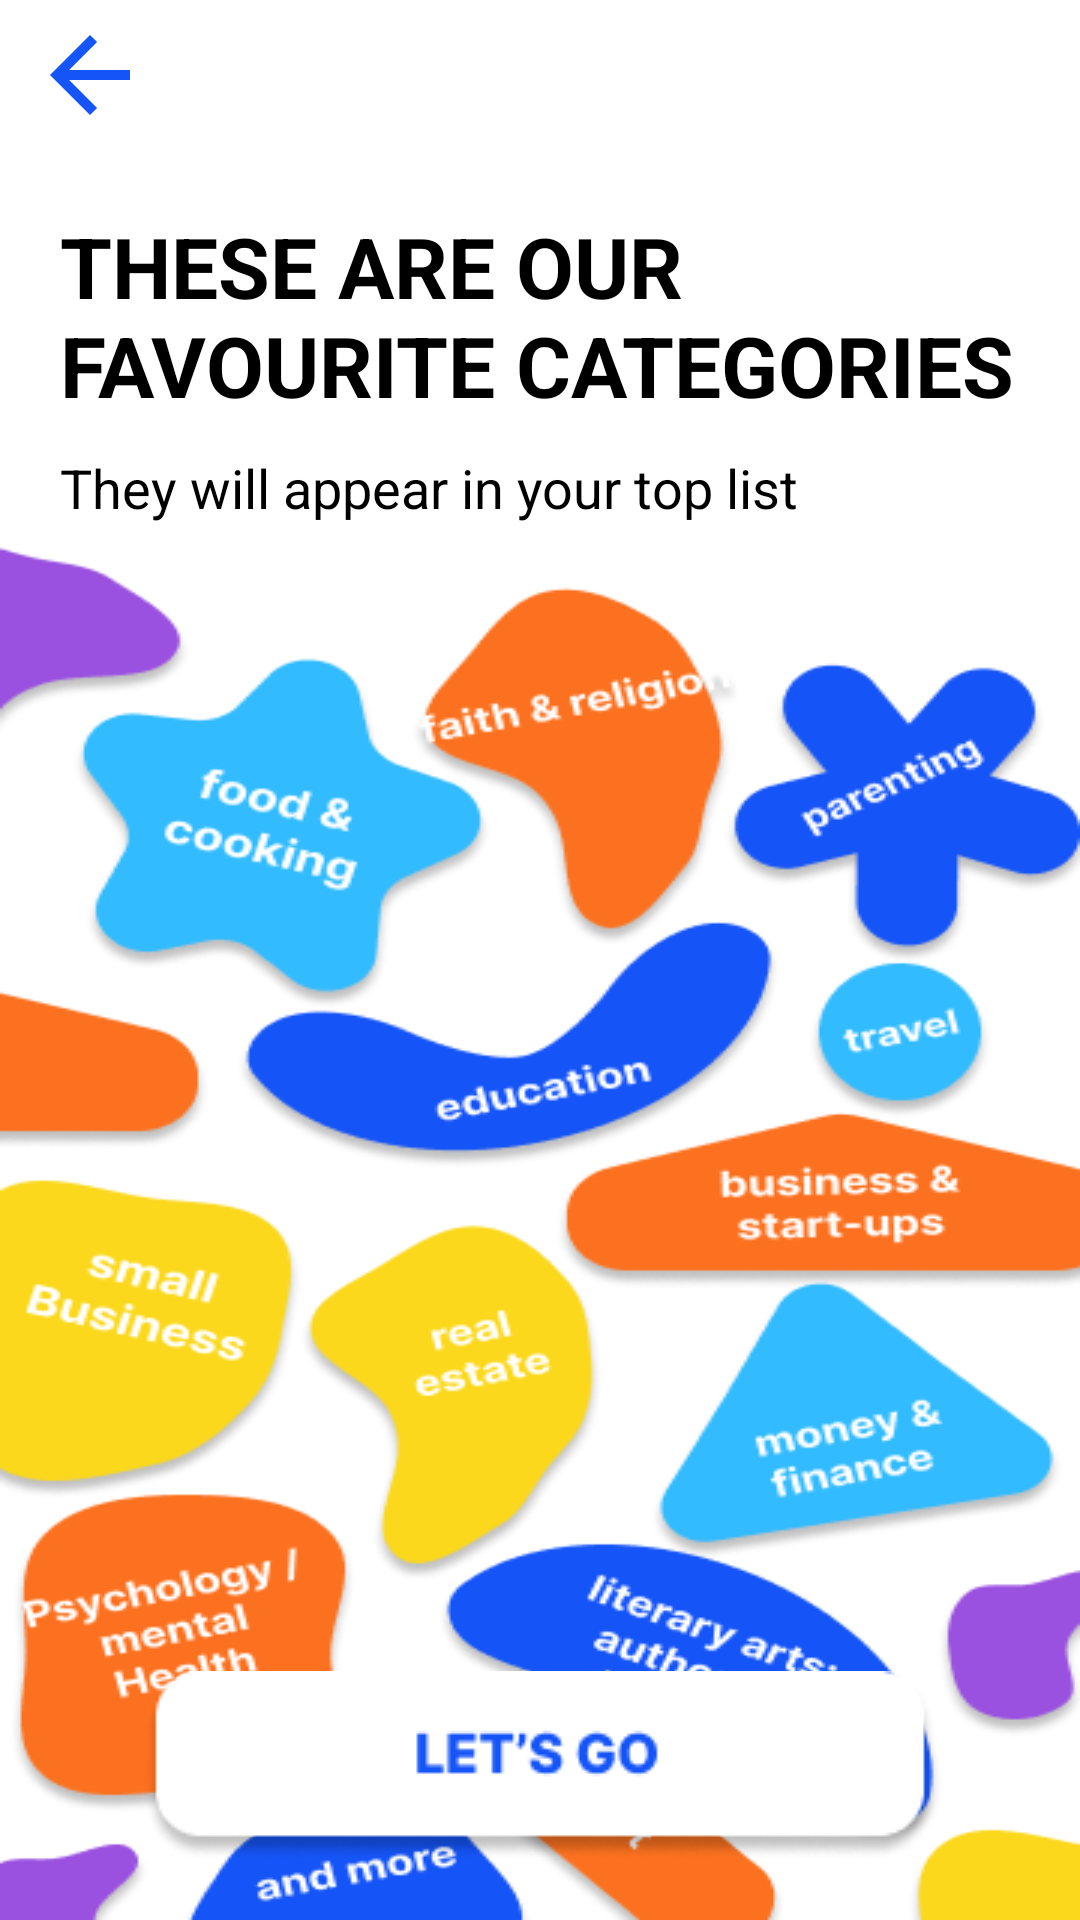

This screen was rendered from an Android layout file. Write that file and the resources it references.
<!-- AndroidManifest.xml: application theme Theme.Talk_ToGather -->
<!-- res/layout/activity_catagories.xml -->
<?xml version="1.0" encoding="utf-8"?>
<RelativeLayout xmlns:android="http://schemas.android.com/apk/res/android"
    xmlns:app="http://schemas.android.com/apk/res-auto"
    xmlns:tools="http://schemas.android.com/tools"
    android:layout_width="match_parent"
    android:layout_height="match_parent"
    android:background="@color/backgroundColor"
    tools:context=".Initial_Activities.Catagories">

    <RelativeLayout
        android:layout_width="match_parent"
        android:layout_height="match_parent">

        <ImageView
            android:id="@+id/arrow"
            android:layout_width="50dp"
            android:layout_height="40dp"
            android:layout_marginStart="5dp"
            android:layout_marginTop="5dp"
            android:layout_marginEnd="5dp"
            android:layout_marginBottom="5dp"
            android:src="@drawable/ic_baseline_arrow_back_24" />

        <TextView
            android:id="@+id/start1_heading"
            android:layout_width="match_parent"
            android:layout_height="wrap_content"
            android:layout_below="@+id/arrow"
            android:layout_marginLeft="20dp"
            android:layout_marginTop="20dp"
            android:layout_marginRight="20dp"
            android:text="@string/category_screen_title"
            android:textColor="@color/textColor"
            android:textSize="28sp"
            android:textStyle="bold" />

        <TextView
            android:id="@+id/start1_text"
            android:layout_width="match_parent"
            android:layout_height="wrap_content"
            android:layout_below="@+id/start1_heading"
            android:layout_marginLeft="20dp"
            android:layout_marginTop="10dp"
            android:layout_marginRight="20dp"
            android:text="@string/category_screen_description"
            android:textColor="@color/textColor"
            android:textSize="18sp" />

        <ImageView
            android:layout_width="match_parent"
            android:layout_height="wrap_content"
            android:layout_below="@id/start1_text"
            android:layout_alignParentBottom="true"
            android:layout_marginTop="-20dp"
            android:scaleType="fitXY"
            android:src="@drawable/catagories_back" />

        <ImageView
            android:id="@+id/next_btn_img"
            android:layout_width="wrap_content"
            android:layout_height="wrap_content"
            android:layout_alignParentBottom="true"
            android:layout_centerHorizontal="true"
            android:layout_marginBottom="20dp"
            android:src="@drawable/next_btn" />

    </RelativeLayout>

</RelativeLayout>
<!-- resources referenced by this layout -->
<resources>
  <color name="backgroundColor">#FFFFFF</color>
  <color name="textColor">#000000</color>
  <!-- drawable catagories_back: png bitmap (drawable, 92680 bytes) -->
  <!-- drawable ic_baseline_arrow_back_24 (drawable) -->
  <vector xmlns:android="http://schemas.android.com/apk/res/android"
      android:width="24dp"
      android:height="24dp"
      android:viewportWidth="24"
      android:viewportHeight="24"
      android:tint="@color/appClr2"
      android:autoMirrored="true">
    <path
        android:fillColor="@color/appClr2"
        android:pathData="M20,11H7.83l5.59,-5.59L12,4l-8,8 8,8 1.41,-1.41L7.83,13H20v-2z"/>
  </vector>
  <!-- drawable next_btn: png bitmap (drawable, 4578 bytes) -->
  <string name="category_screen_description">They will appear in your top list</string>
  <string name="category_screen_title">THESE ARE OUR FAVOURITE CATEGORIES</string>
  <style parent="Theme.MaterialComponents.NoActionBar" name="Theme.Talk_ToGather">
  
      
      <item name="colorPrimary">@color/purple_500</item>
  
      <item name="colorPrimaryVariant">@color/purple_700</item>
  
      <item name="colorOnPrimary">@color/white</item>
  
      
      <item name="colorSecondary">@color/teal_200</item>
  
      <item name="colorSecondaryVariant">@color/teal_700</item>
  
      <item name="colorOnSecondary">@color/black</item>
  
      
      <item name="android:statusBarColor" tools:targetApi="l">?attr/colorPrimaryVariant</item>
  
      
  
  </style>
  <color name="appClr2">#1554F6</color>
  <color name="purple_500">#1554F6</color>
  <color name="purple_700">#1554F6</color>
  <color name="white">#FFFFFFFF</color>
  <color name="teal_200">#1554F6</color>
  <color name="teal_700">#1554F6</color>
  <color name="black">#FF000000</color>
</resources>
